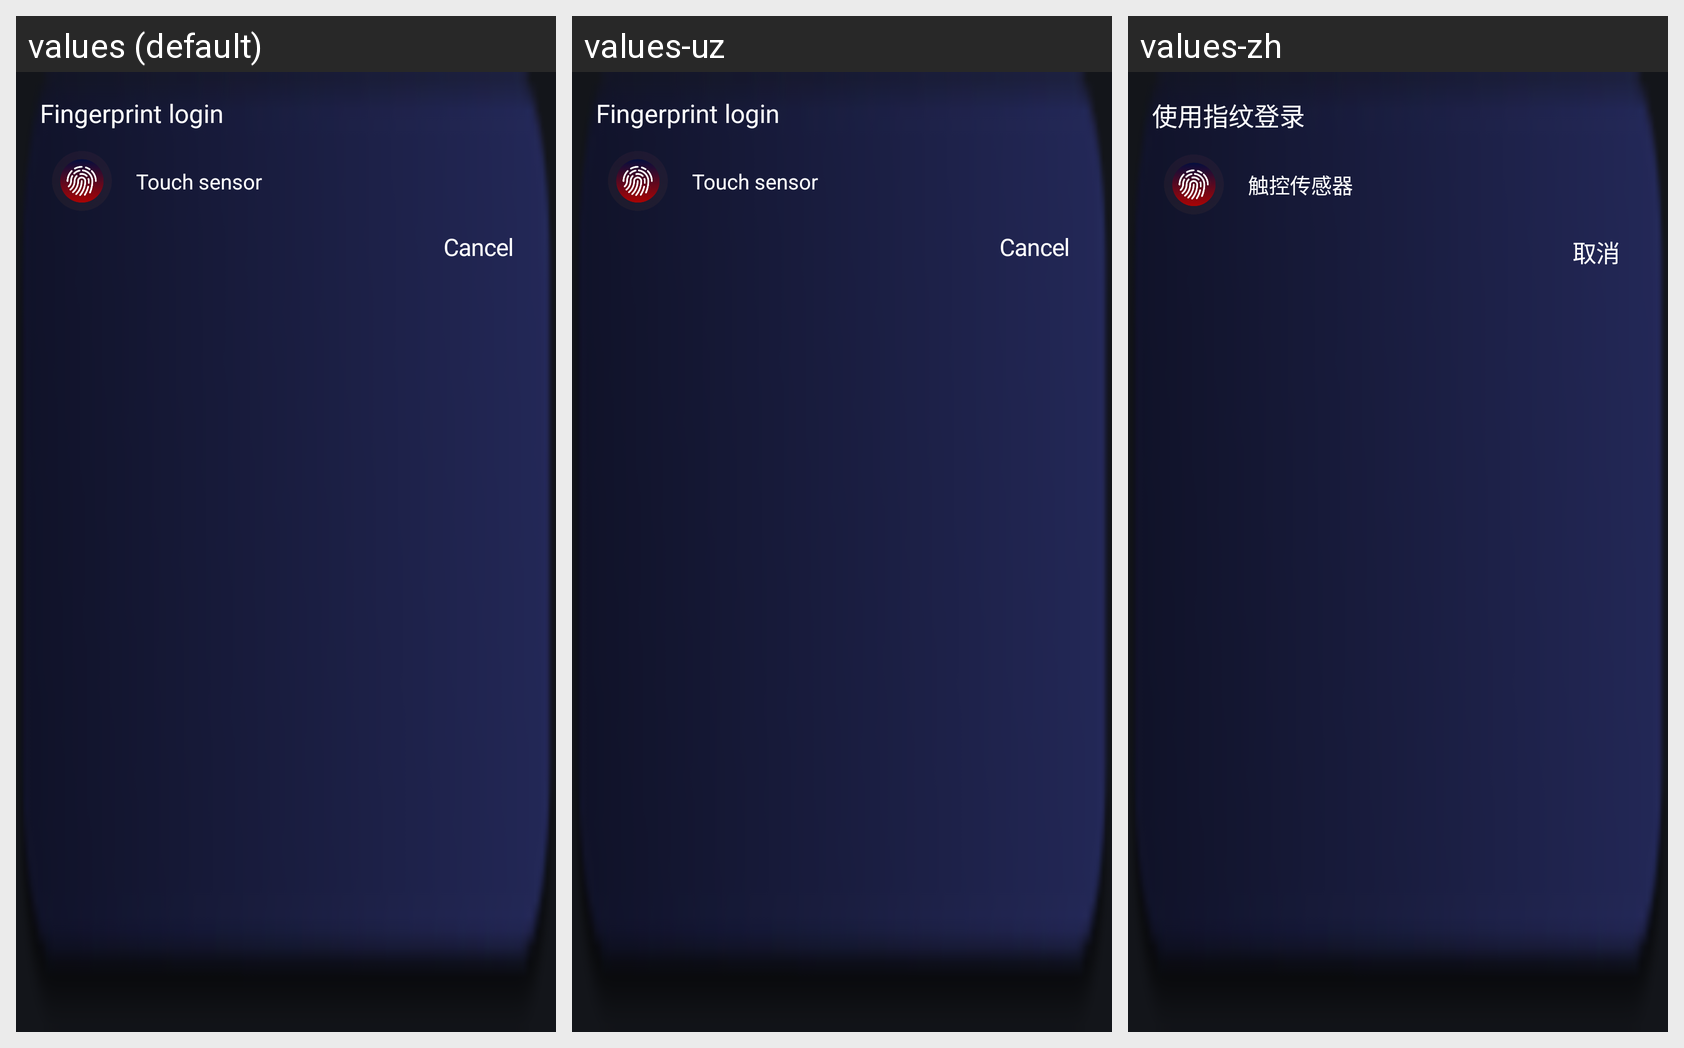

Here is an Android app screen in its default locale and in the app's own translations. Write out the translated-string differences for the strings that appear on this screen.
Android screen res/layout/fingerprint_dialog_container.xml rendered under 3 locales, left to right: values (default), values-uz, values-zh. Device: Nexus 5 (rendered at 1080×1920; each locale shown at half size, 540×960, under a caption strip naming it); theme DarkModeAppTheme.
Other locales in the repository, not shown: values-de, values-es, values-fa, values-fr, values-ja, values-ko, values-ru, values-tg, values-tr.
Strings drawn on this screen, with the default value and each locale's value (text and hints the layout hard-codes, and strings that could not be matched under every locale, appear in the picture but are not listed):

Fingerprint_DialogTitle
  values: Fingerprint login
  values-uz: Fingerprint login
  values-zh: 使用指纹登录

Fingerprint_Hint
  values: Touch sensor
  values-uz: Touch sensor
  values-zh: 触控传感器

Button_Cancel
  values: Cancel
  values-uz: Cancel
  values-zh: 取消
